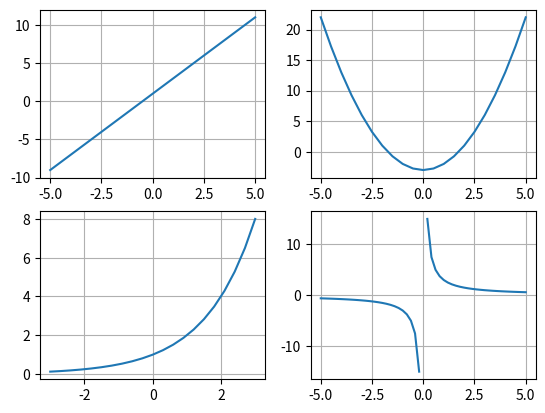

Reproduce this figure in Python.
import matplotlib.pyplot as plt
import numpy as np

# Graf 1
xverdier = np.linspace(-5, 5, 21)
yverdier = 2*xverdier + 1
plt.subplot(2, 2, 1)
plt.plot(xverdier, yverdier)
plt.grid()

# Graf 2
xverdier = np.linspace(-5, 5, 21)
yverdier = xverdier**2 - 3
plt.subplot(2, 2, 2)
plt.plot(xverdier, yverdier)
plt.grid()

# Graf 3
xverdier = np.linspace(-3, 3, 21)
yverdier = 2**xverdier
plt.subplot(2, 2, 3)
plt.plot(xverdier, yverdier)
plt.grid()

# Graf 4
xverdier = np.linspace(-5, 5, 51)
yverdier = 3 / xverdier
plt.subplot(2, 2, 4)
plt.plot(xverdier, yverdier)
plt.grid()

plt.show()
